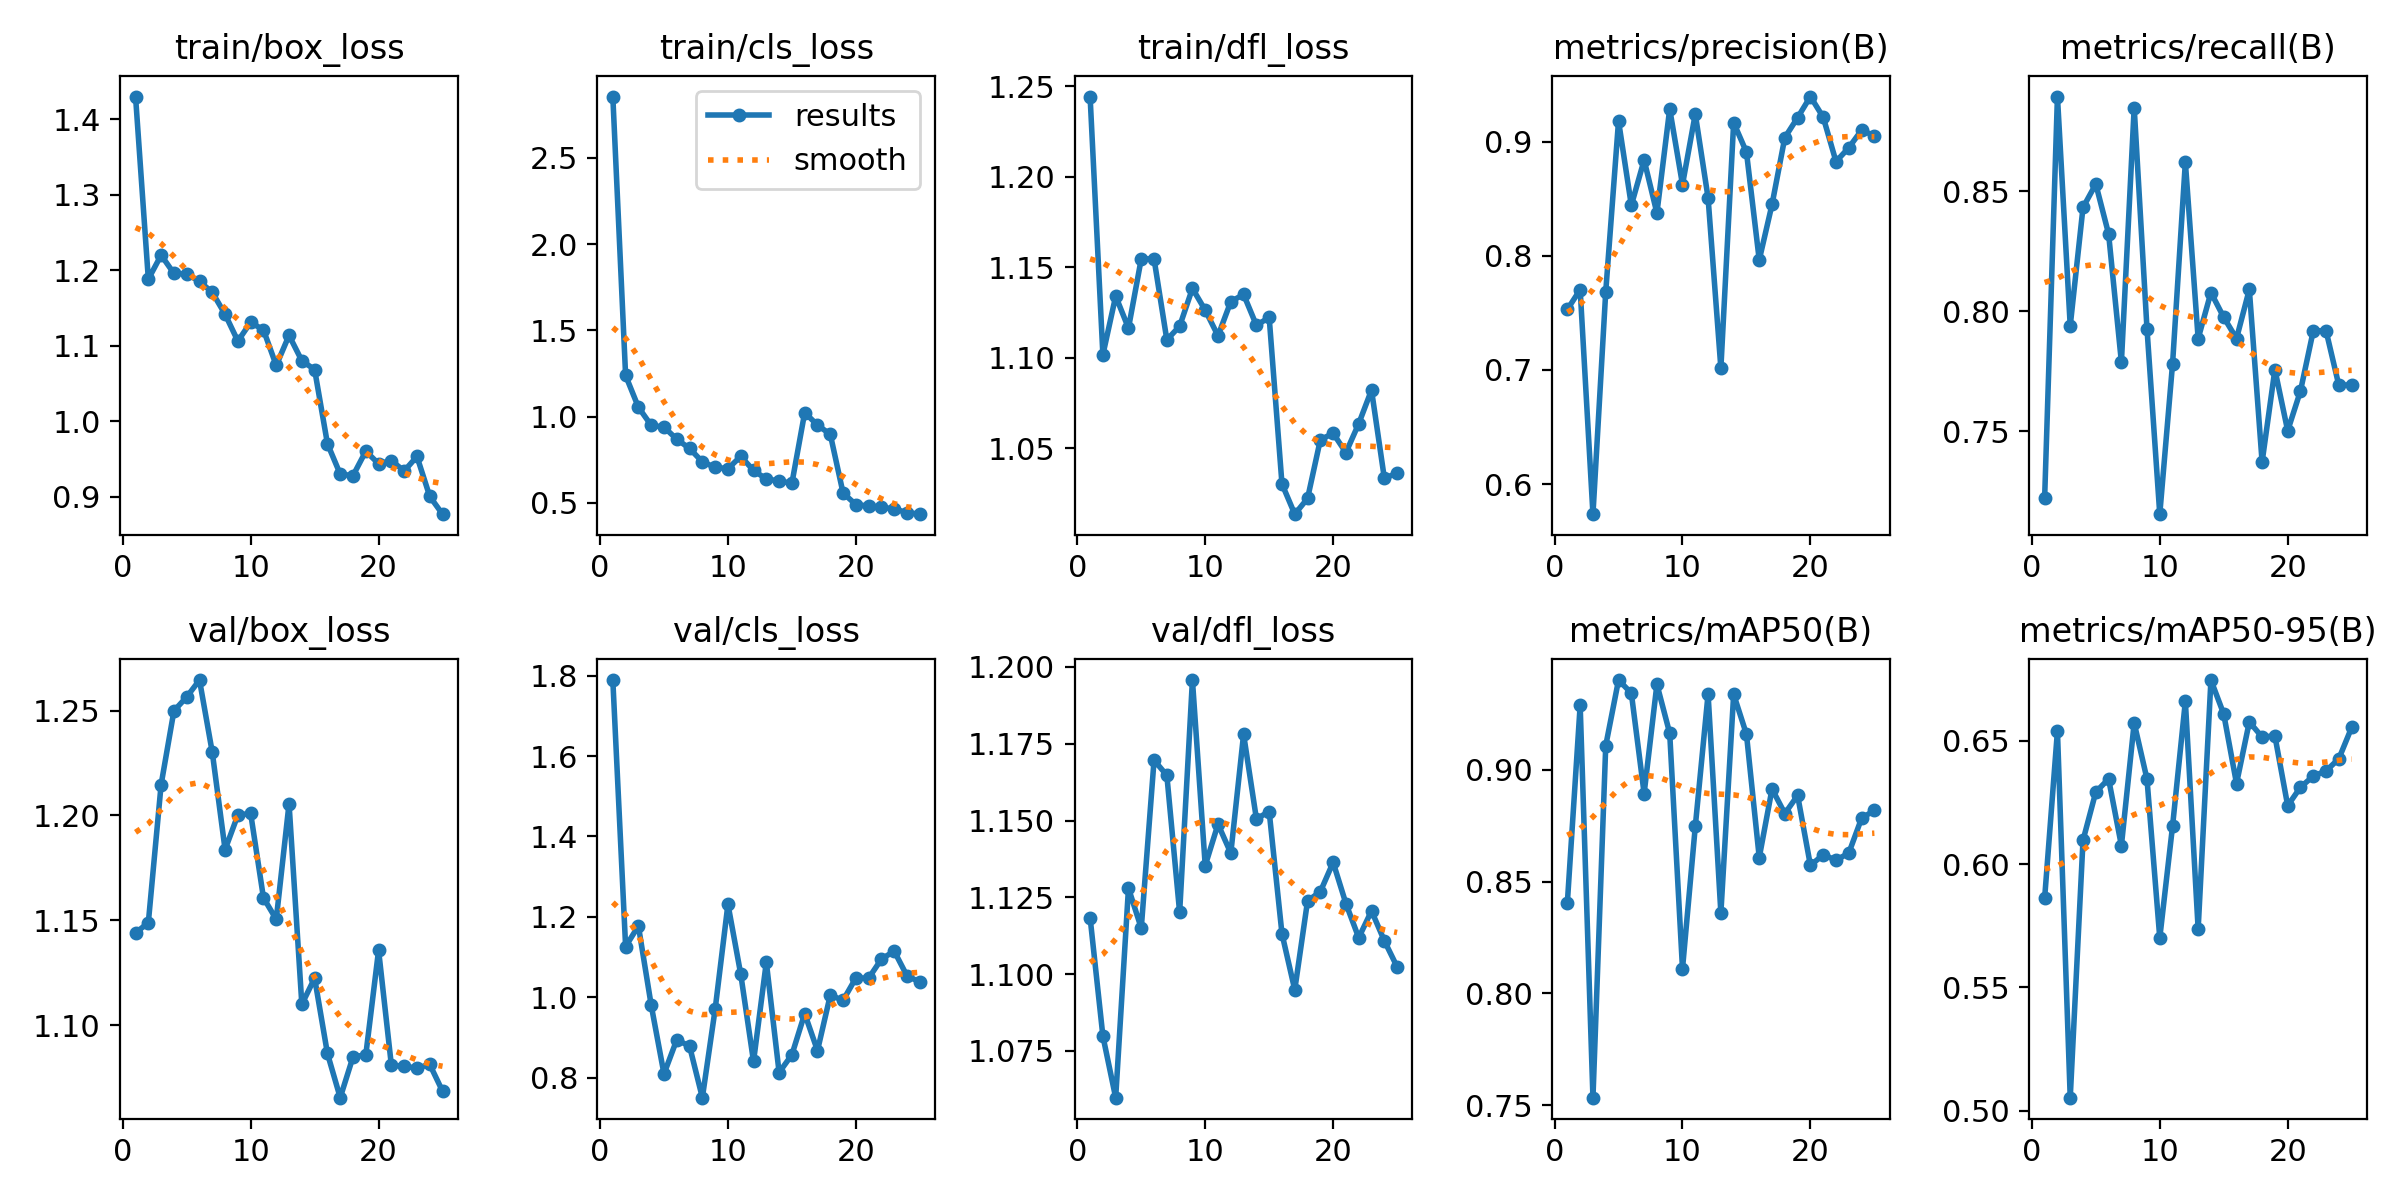

The file beside this chart, header and first rows:
epoch, time, train/box_loss, train/cls_loss, train/dfl_loss, metrics/precision(B), metrics/recall(B), metrics/mAP50(B), metrics/mAP50-95(B), val/box_loss, val/cls_loss, val/dfl_loss, lr/pg0, lr/pg1, lr/pg2
1, 4.523, 1.43, 2.856, 1.244, 0.753, 0.7222, 0.8406, 0.5862, 1.144, 1.789, 1.118, 0.0002125, 0.0002125, 0.0002125
2, 8.569, 1.188, 1.239, 1.102, 0.7704, 0.8894, 0.9288, 0.654, 1.149, 1.126, 1.08, 0.0004202, 0.0004202, 0.0004202
3, 12.61, 1.22, 1.055, 1.134, 0.5738, 0.7938, 0.7533, 0.5052, 1.215, 1.177, 1.06, 0.00061, 0.00061, 0.00061
4, 16.51, 1.196, 0.9497, 1.116, 0.7686, 0.8432, 0.9108, 0.6096, 1.25, 0.9804, 1.128, 0.000782, 0.000782, 0.000782
5, 20.41, 1.195, 0.9393, 1.155, 0.918, 0.8529, 0.9402, 0.6292, 1.256, 0.8093, 1.115, 0.0009362, 0.0009362, 0.0009362
6, 24.29, 1.185, 0.8694, 1.155, 0.8442, 0.8321, 0.9343, 0.6345, 1.265, 0.8944, 1.17, 0.001002, 0.001002, 0.001002
7, 28.18, 1.171, 0.8156, 1.11, 0.8838, 0.7787, 0.8894, 0.6075, 1.23, 0.8782, 1.165, 0.0009528, 0.0009528, 0.0009528
8, 32.11, 1.142, 0.7382, 1.117, 0.8374, 0.8848, 0.9382, 0.6572, 1.184, 0.7501, 1.12, 0.0009033, 0.0009033, 0.0009033
9, 36.04, 1.106, 0.7062, 1.138, 0.9285, 0.7927, 0.9163, 0.6345, 1.2, 0.9704, 1.196, 0.0008537, 0.0008537, 0.0008537
10, 39.93, 1.131, 0.6983, 1.126, 0.8623, 0.7154, 0.811, 0.57, 1.201, 1.231, 1.135, 0.0008042, 0.0008042, 0.0008042
11, 43.88, 1.121, 0.7701, 1.112, 0.9241, 0.7781, 0.8746, 0.6154, 1.161, 1.057, 1.149, 0.0007547, 0.0007547, 0.0007547
12, 47.77, 1.074, 0.6884, 1.131, 0.8507, 0.862, 0.9339, 0.666, 1.151, 0.8402, 1.139, 0.0007051, 0.0007051, 0.0007051
13, 51.72, 1.114, 0.6384, 1.135, 0.7016, 0.7885, 0.8359, 0.5736, 1.206, 1.087, 1.178, 0.0006556, 0.0006556, 0.0006556
14, 55.63, 1.08, 0.6273, 1.118, 0.9166, 0.8077, 0.9338, 0.6746, 1.11, 0.8127, 1.151, 0.0006061, 0.0006061, 0.0006061
15, 59.61, 1.068, 0.614, 1.122, 0.8907, 0.7974, 0.9159, 0.6608, 1.122, 0.857, 1.153, 0.0005566, 0.0005566, 0.0005566
16, 80.53, 0.9704, 1.024, 1.03, 0.7963, 0.7886, 0.8607, 0.6326, 1.087, 0.9592, 1.113, 0.000507, 0.000507, 0.000507
17, 84.35, 0.93, 0.951, 1.014, 0.8449, 0.809, 0.8914, 0.6576, 1.066, 0.8673, 1.095, 0.0004575, 0.0004575, 0.0004575
18, 88.25, 0.928, 0.8978, 1.022, 0.9035, 0.7371, 0.8804, 0.6515, 1.085, 1.005, 1.124, 0.000408, 0.000408, 0.000408
19, 92.1, 0.9604, 0.5575, 1.055, 0.9209, 0.7756, 0.8885, 0.652, 1.086, 0.9924, 1.127, 0.0003584, 0.0003584, 0.0003584
20, 95.98, 0.9438, 0.4902, 1.058, 0.9394, 0.7501, 0.8572, 0.6237, 1.136, 1.048, 1.136, 0.0003089, 0.0003089, 0.0003089
21, 99.81, 0.948, 0.4818, 1.048, 0.9213, 0.7668, 0.862, 0.6312, 1.081, 1.047, 1.123, 0.0002594, 0.0002594, 0.0002594
22, 103.7, 0.9341, 0.4751, 1.064, 0.8825, 0.7918, 0.8596, 0.6357, 1.081, 1.095, 1.112, 0.0002098, 0.0002098, 0.0002098
23, 107.5, 0.9534, 0.4646, 1.082, 0.8946, 0.7918, 0.8627, 0.6378, 1.08, 1.115, 1.121, 0.0001603, 0.0001603, 0.0001603
24, 111.4, 0.9005, 0.4443, 1.034, 0.91, 0.769, 0.8783, 0.6427, 1.081, 1.053, 1.111, 0.0001108, 0.0001108, 0.0001108
25, 115.3, 0.877, 0.4347, 1.036, 0.905, 0.7693, 0.8819, 0.6554, 1.069, 1.038, 1.102, 6.1232e-05, 6.1232e-05, 6.1232e-05
